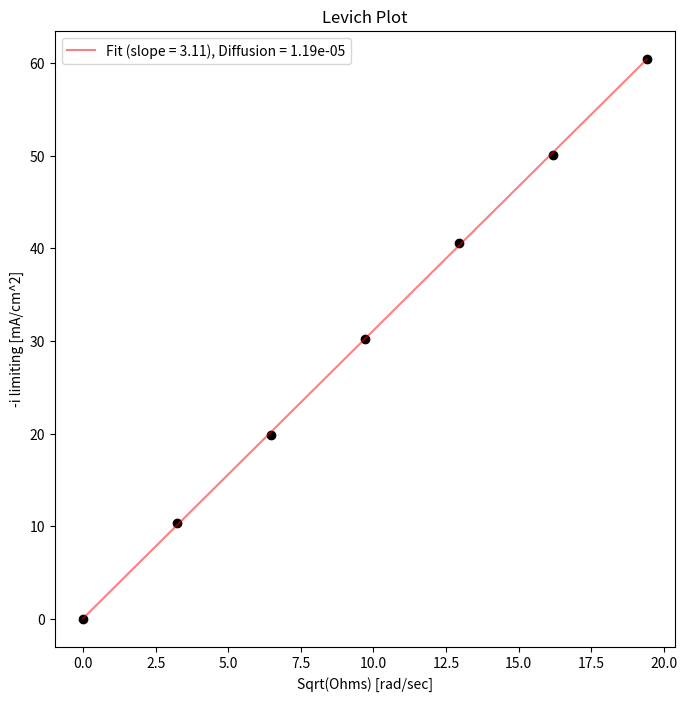

Write the Python code that produced this figure.
import numpy as np
import matplotlib.pyplot as plt
from sympy import Eq, solve, symbols

def q7_2():
    r = 0.2 # cm
    ohmraw = np.array([0, 100, 400, 900, 1600, 2500, 3600]) # rpm
    ohm = (ohmraw * 2 * np.pi) / 60
    sqrtohm = np.sqrt(ohm)
    I = np.array([0, 1.3, 2.5, 3.8, 5.1, 6.3, 7.6]) # mA
    A = np.pi * r ** 2
    i = I / A
    slope, intercept = np.polyfit(sqrtohm, i, 1)
    fit_line = slope * sqrtohm + intercept
    n = 2
    slim = 1
    F = 96500
    v = 1.002
    C = 50 * 10 ** -3
    D = symbols('D')
    Equation = Eq(slope, 0.62 * ((n * F * C)/slim) * v ** (-1/6) * D ** (2/3))
    sol = solve(Equation, D)
    sol = float(sol[0])
    print(sol)
    plt.figure(figsize=(8,8))
    plt.plot(sqrtohm, fit_line, color='red', alpha=0.5, label=f'Fit (slope = {slope:.2f}), Diffusion = {sol:.2e}')
    plt.scatter(sqrtohm, i, color='black')
    plt.legend()
    plt.xlabel("Sqrt(Ohms) [rad/sec]")
    plt.ylabel("-i limiting [mA/cm^2]")
    plt.title("Levich Plot")
    plt.show()
    return


def main():
    q7_2()
    return

if __name__ == "__main__":
    main()
